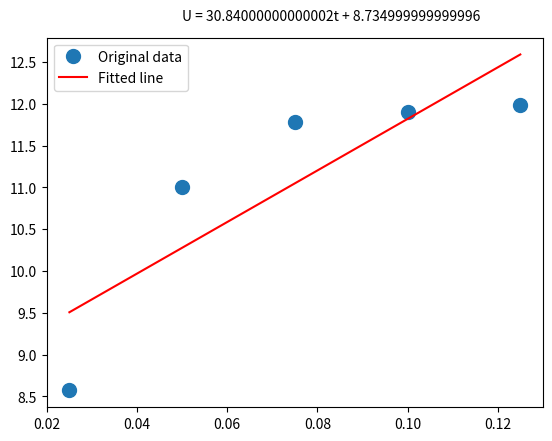

The matplotlib source for this figure:
import numpy as np
import matplotlib.pyplot as plt

t = np.array([0.025, 0.05, 0.075, 0.1, 0.125])  # time
u = np.array([8.57, 11.01, 11.78, 11.90, 11.98])  # Voltage

A = np.vstack(
    [t, np.ones(len(t))]
).T  # create a matrix with the time values and a column of ones
T, U = np.linalg.lstsq(A, u, rcond=None)[0]  # perform least squares fitting
# plot the data and the fitted line
plt.plot(t, u, "o", label="Original data", markersize=10)
plt.plot(t, T * t + U, "r", label="Fitted line")
# print the linear function above the graph
plt.text(0.05, 13, "U = {0}t + {1}".format(T, U))
plt.legend()
plt.show()
